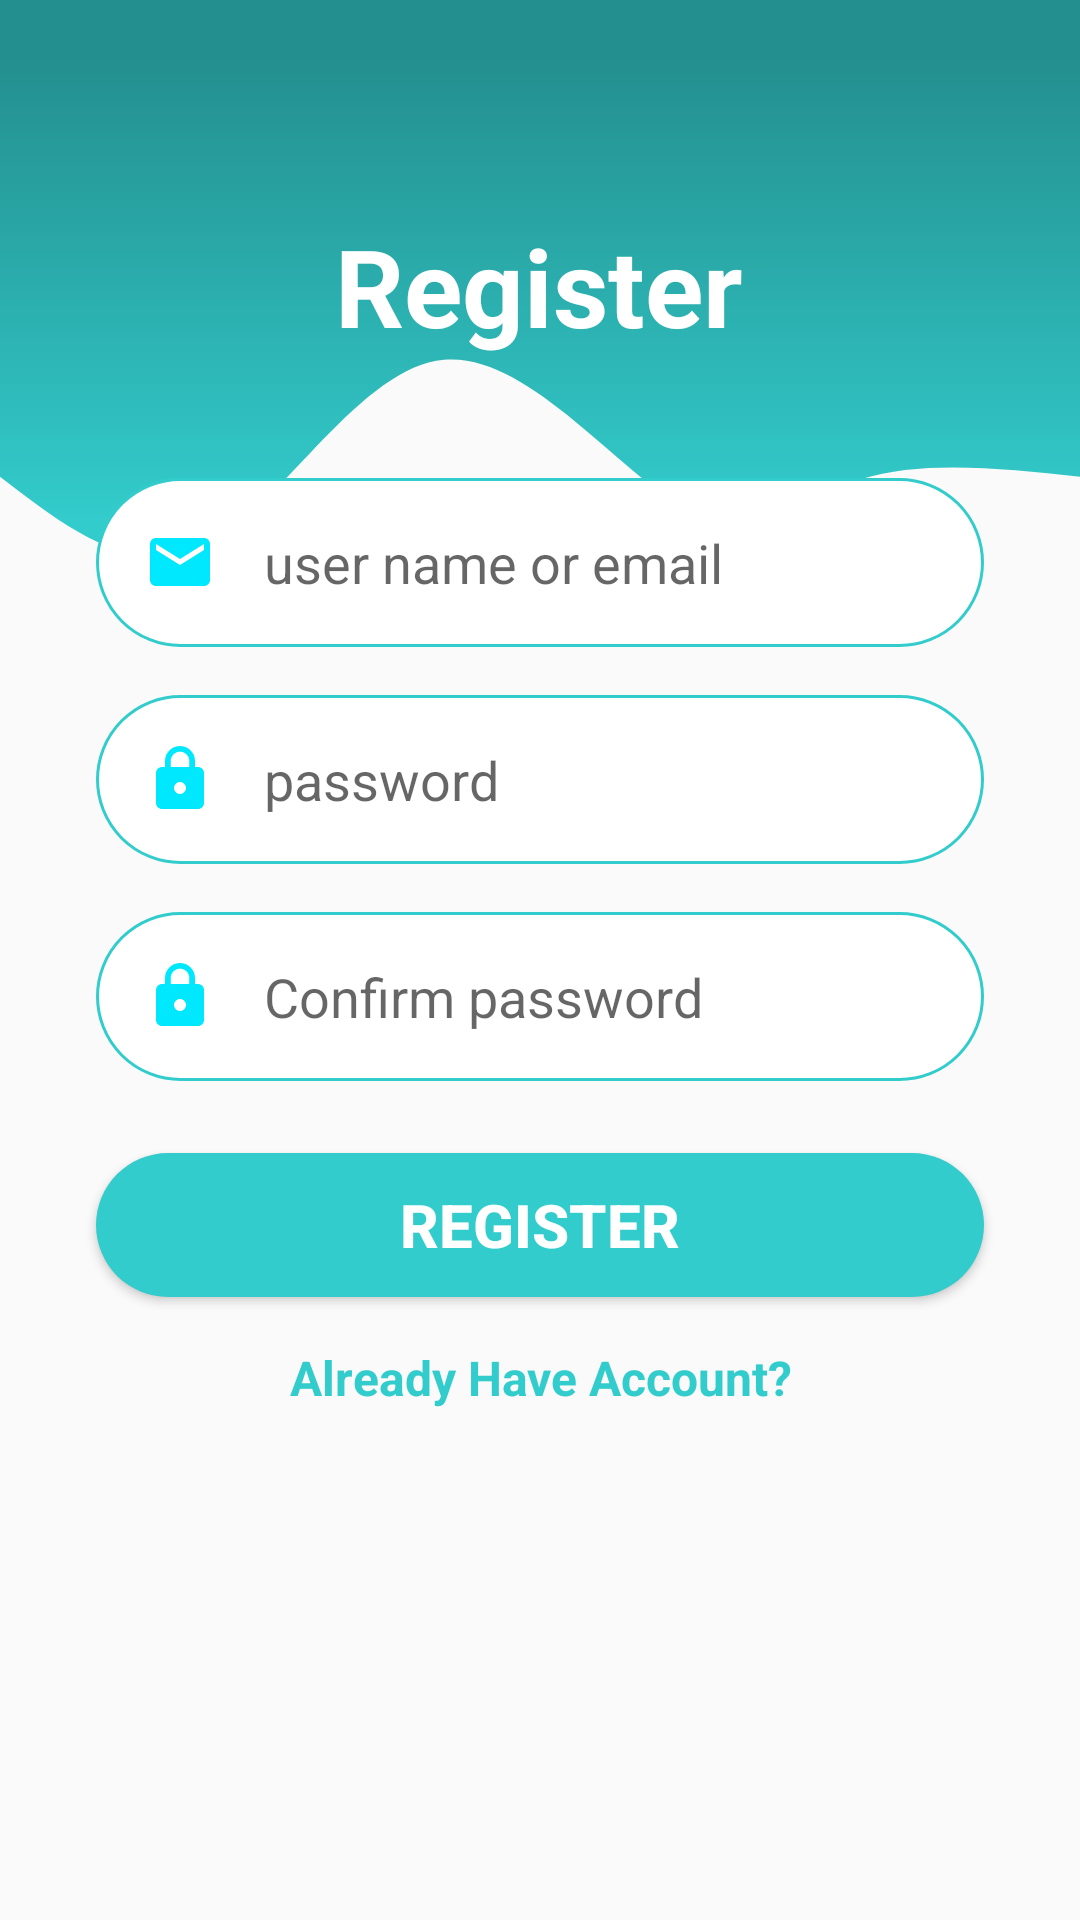

The Android layout XML behind this screen, and the referenced resources:
<!-- AndroidManifest.xml: application theme Theme.MyApplication -->
<!-- res/layout/activity_register.xml -->
<?xml version="1.0" encoding="utf-8"?>
<androidx.constraintlayout.widget.ConstraintLayout xmlns:android="http://schemas.android.com/apk/res/android"
    xmlns:app="http://schemas.android.com/apk/res-auto"
    xmlns:tools="http://schemas.android.com/tools"
    android:layout_width="match_parent"
    android:layout_height="match_parent"
    android:background="@drawable/gradient_background"
    android:textAlignment="center"
    tools:context=".RegisterActivity">

    <View
        android:id="@+id/topview"
        android:layout_width="0dp"
        android:layout_height="250dp"
        android:background="@drawable/wave_background"
        app:layout_constraintEnd_toEndOf="parent"
        app:layout_constraintStart_toStartOf="parent"
        app:layout_constraintTop_toTopOf="parent" />

    <TextView
        android:id="@+id/logo"
        android:layout_width="wrap_content"
        android:layout_height="wrap_content"
        android:text="Register"
        android:textColor="@color/white"
        android:textSize="36dp"
        android:textStyle="bold"
        app:layout_constraintBottom_toBottomOf="parent"
        app:layout_constraintEnd_toEndOf="parent"
        app:layout_constraintHorizontal_bias="0.498"
        app:layout_constraintStart_toStartOf="parent"
        app:layout_constraintTop_toTopOf="parent"
        app:layout_constraintVertical_bias="0.120000005" />

    <EditText
        android:id="@+id/imputUserName"
        android:layout_width="0dp"
        android:layout_height="wrap_content"
        android:layout_marginStart="32dp"
        android:layout_marginTop="40dp"
        android:layout_marginEnd="32dp"
        android:background="@drawable/round_border"
        android:drawableStart="@drawable/ic_email_24"
        android:drawablePadding="16dp"
        android:ems="10"
        android:hint="user name or email"
        android:inputType="text"
        android:padding="16dp"
        app:layout_constraintEnd_toEndOf="parent"
        app:layout_constraintStart_toStartOf="parent"
        app:layout_constraintTop_toBottomOf="@+id/logo" />

    <EditText
        android:id="@+id/inputPassword"
        android:layout_width="0dp"
        android:layout_height="wrap_content"
        android:layout_marginTop="16dp"
        android:background="@drawable/round_border"
        android:drawableStart="@drawable/ic_lock_24"
        android:drawablePadding="16dp"
        android:ems="10"
        android:hint="password"
        android:inputType="text"
        android:padding="16dp"
        app:layout_constraintEnd_toEndOf="@+id/imputUserName"
        app:layout_constraintStart_toStartOf="@+id/imputUserName"
        app:layout_constraintTop_toBottomOf="@+id/imputUserName" />

    <EditText
        android:id="@+id/inputConfirmPassword"
        android:layout_width="0dp"
        android:layout_height="wrap_content"
        android:layout_marginTop="16dp"
        android:background="@drawable/round_border"
        android:drawableStart="@drawable/ic_lock_24"
        android:drawablePadding="16dp"
        android:ems="10"
        android:hint="Confirm password"
        android:inputType="text"
        android:padding="16dp"
        app:layout_constraintEnd_toEndOf="@+id/inputPassword"
        app:layout_constraintStart_toStartOf="@+id/inputPassword"
        app:layout_constraintTop_toBottomOf="@+id/inputPassword" />

    <Button
        android:id="@+id/btnRegister"
        android:layout_width="0dp"
        android:layout_height="wrap_content"
        android:layout_marginTop="24dp"
        android:background="@drawable/button_background"
        android:text="Register"
        android:textColor="@color/white"
        android:textSize="20sp"
        android:textStyle="bold"
        app:layout_constraintEnd_toEndOf="@+id/inputConfirmPassword"
        app:layout_constraintStart_toStartOf="@+id/inputConfirmPassword"
        app:layout_constraintTop_toBottomOf="@+id/inputConfirmPassword" />

    <TextView
        android:layout_width="wrap_content"
        android:layout_height="wrap_content"
        android:layout_marginTop="16dp"
        android:text="Already Have Account?"
        android:textAlignment="center"
        android:textColor="@color/startColor"
        android:textSize="16sp"
        android:textStyle="bold"
        app:layout_constraintEnd_toEndOf="@+id/btnRegister"
        app:layout_constraintStart_toStartOf="@+id/btnRegister"
        app:layout_constraintTop_toBottomOf="@+id/btnRegister" />


</androidx.constraintlayout.widget.ConstraintLayout>
<!-- resources referenced by this layout -->
<resources>
  <color name="startColor">#33cccc</color>
  <color name="white">#FFFFFFFF</color>
  <!-- drawable button_background (drawable) -->
  <?xml version="1.0" encoding="utf-8"?>
  <shape xmlns:android="http://schemas.android.com/apk/res/android">
      <stroke android:color="@color/endColor"></stroke>
      <solid android:color="@color/startColor"></solid>
      <corners android:radius="50dp"></corners>
  </shape>
  <!-- drawable ic_email_24 (drawable) -->
  <vector android:height="24dp" android:tint="#00E8FD"
      android:viewportHeight="24" android:viewportWidth="24"
      android:width="24dp" xmlns:android="http://schemas.android.com/apk/res/android">
      <path android:fillColor="@android:color/white" android:pathData="M20,4L4,4c-1.1,0 -1.99,0.9 -1.99,2L2,18c0,1.1 0.9,2 2,2h16c1.1,0 2,-0.9 2,-2L22,6c0,-1.1 -0.9,-2 -2,-2zM20,8l-8,5 -8,-5L4,6l8,5 8,-5v2z"/>
  </vector>
  <!-- drawable ic_lock_24 (drawable) -->
  <vector android:height="24dp" android:tint="#00E8FD"
      android:viewportHeight="24" android:viewportWidth="24"
      android:width="24dp" xmlns:android="http://schemas.android.com/apk/res/android">
      <path android:fillColor="@android:color/white" android:pathData="M18,8h-1L17,6c0,-2.76 -2.24,-5 -5,-5S7,3.24 7,6v2L6,8c-1.1,0 -2,0.9 -2,2v10c0,1.1 0.9,2 2,2h12c1.1,0 2,-0.9 2,-2L20,10c0,-1.1 -0.9,-2 -2,-2zM12,17c-1.1,0 -2,-0.9 -2,-2s0.9,-2 2,-2 2,0.9 2,2 -0.9,2 -2,2zM15.1,8L8.9,8L8.9,6c0,-1.71 1.39,-3.1 3.1,-3.1 1.71,0 3.1,1.39 3.1,3.1v2z"/>
  </vector>
  <!-- drawable round_border (drawable) -->
  <?xml version="1.0" encoding="utf-8"?>
  <shape xmlns:android="http://schemas.android.com/apk/res/android">
      <stroke android:color="@color/startColor"
          android:width="1dp"></stroke>
      <corners android:radius="50dp"></corners>
      <solid android:color="@color/white"></solid>
  </shape>
  <!-- drawable wave_background (drawable) -->
  <vector xmlns:android="http://schemas.android.com/apk/res/android"
      xmlns:aapt="http://schemas.android.com/aapt"
      android:width="1440dp"
      android:height="590dp"
      android:viewportWidth="1440"
      android:viewportHeight="590">
    <path
        android:pathData="M1440,0L1440,375C1335.3,368.5 1230.7,361.9 1148,377C1065.3,392.1 1004.6,428.8 914,400C823.4,371.2 703.1,277.1 592,283C480.9,288.9 379.1,395 282,427C184.9,459 92.4,417 0,375L0,0L1440,0Z"
        android:strokeWidth="0">
      <aapt:attr name="android:fillColor">
        <gradient 
            android:startX="720"
            android:startY="459"
            android:endX="720"
            android:endY="0"
            android:type="linear">
          <item android:offset="0.1" android:color="@color/startColor"/>
          <item android:offset="0.9" android:color="@color/endColor"/>
        </gradient>
      </aapt:attr>
    </path>
  </vector>
  <style name="Theme.MyApplication" parent="Base.Theme.MyApplication" />
  <color name="endColor">#248f8f</color>
  <style name="Base.Theme.MyApplication" parent="Theme.AppCompat.Light.NoActionBar">
          
          
          <item name="colorPrimary">@color/startColor</item>
          <item name="colorPrimaryDark">@color/endColor</item>
      </style>
</resources>
